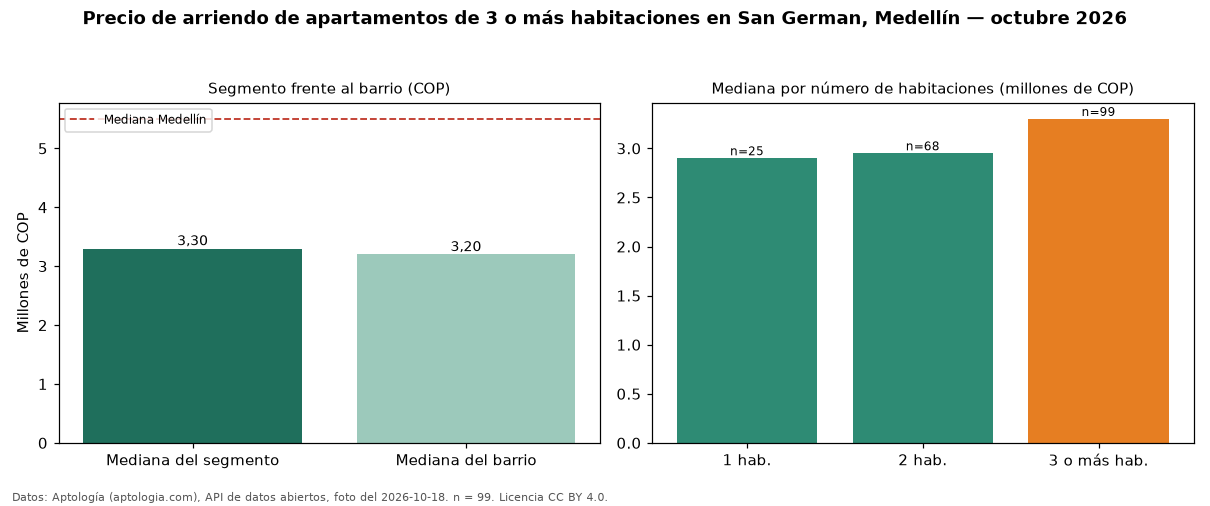

The table this chart was drawn from, first rows:
seccion, metrica, valor_cop, n
precio, mediana, 3300000, 99
habitaciones, 1, 2900000, 25
habitaciones, 2, 2950000, 68
habitaciones, 3+, 3300000, 99
barrio, mediana_barrio_todos_los_tamanos, 3200000, 195
ciudad, mediana_ciudad, 5500000, 
fuente, fecha_foto, 2026-10-18, 
fuente, atribucion, https://www.aptologia.com/arriendo/medel…, 
